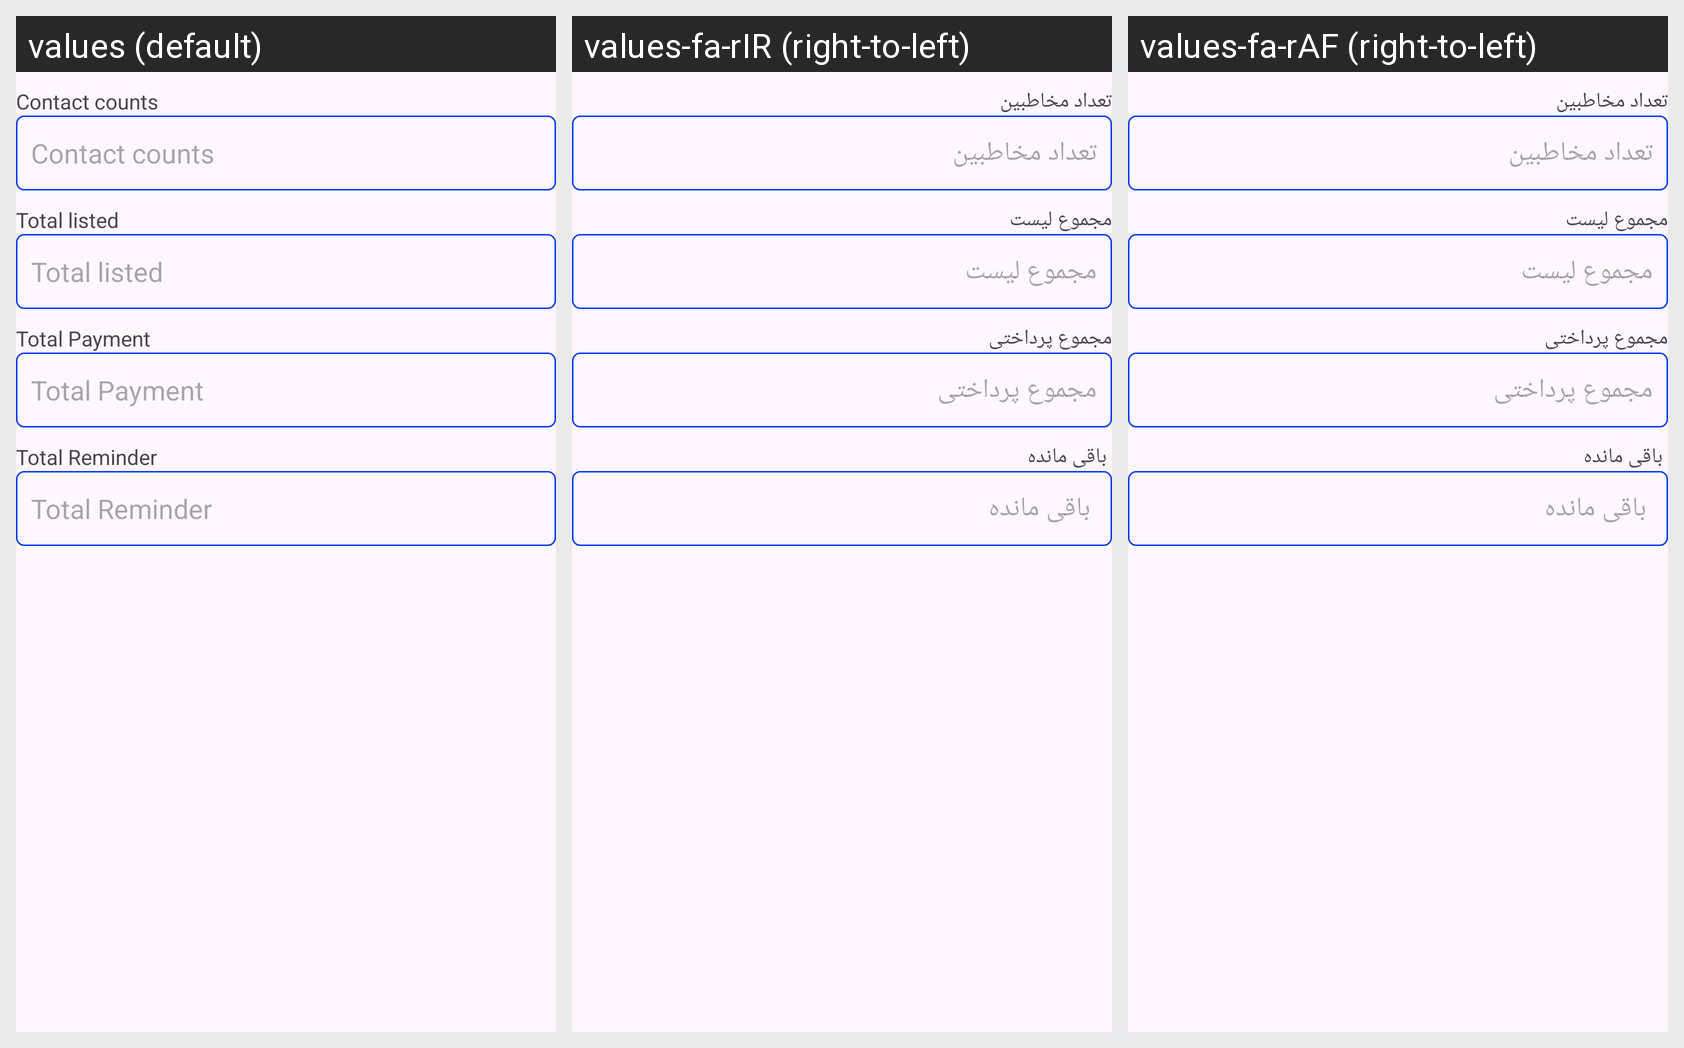

The Android screen above is rendered under several locales of the same app. Produce the string resources it draws, with the default and per-locale values.
Android screen res/layout/activity_summary.xml rendered under 3 locales, left to right: values (default), values-fa-rIR (right-to-left), values-fa-rAF (right-to-left). Device: Nexus 5 (rendered at 1080×1920; each locale shown at half size, 540×960, under a caption strip naming it); theme Theme.MyFinance.
Strings drawn on this screen, with the default value and each locale's value (text and hints the layout hard-codes, and strings that could not be matched under every locale, appear in the picture but are not listed):

contact_count
  values: Contact counts
  values-fa-rIR: تعداد مخاطبین
  values-fa-rAF: تعداد مخاطبین

total_listed
  values: Total listed
  values-fa-rIR: مجموع لیست
  values-fa-rAF: مجموع لیست

contact_total_payment
  values: Total Payment
  values-fa-rIR: مجموع پرداختی
  values-fa-rAF: مجموع پرداختی

total_reminder
  values: Total Reminder
  values-fa-rIR:  باقی مانده
  values-fa-rAF:  باقی مانده
